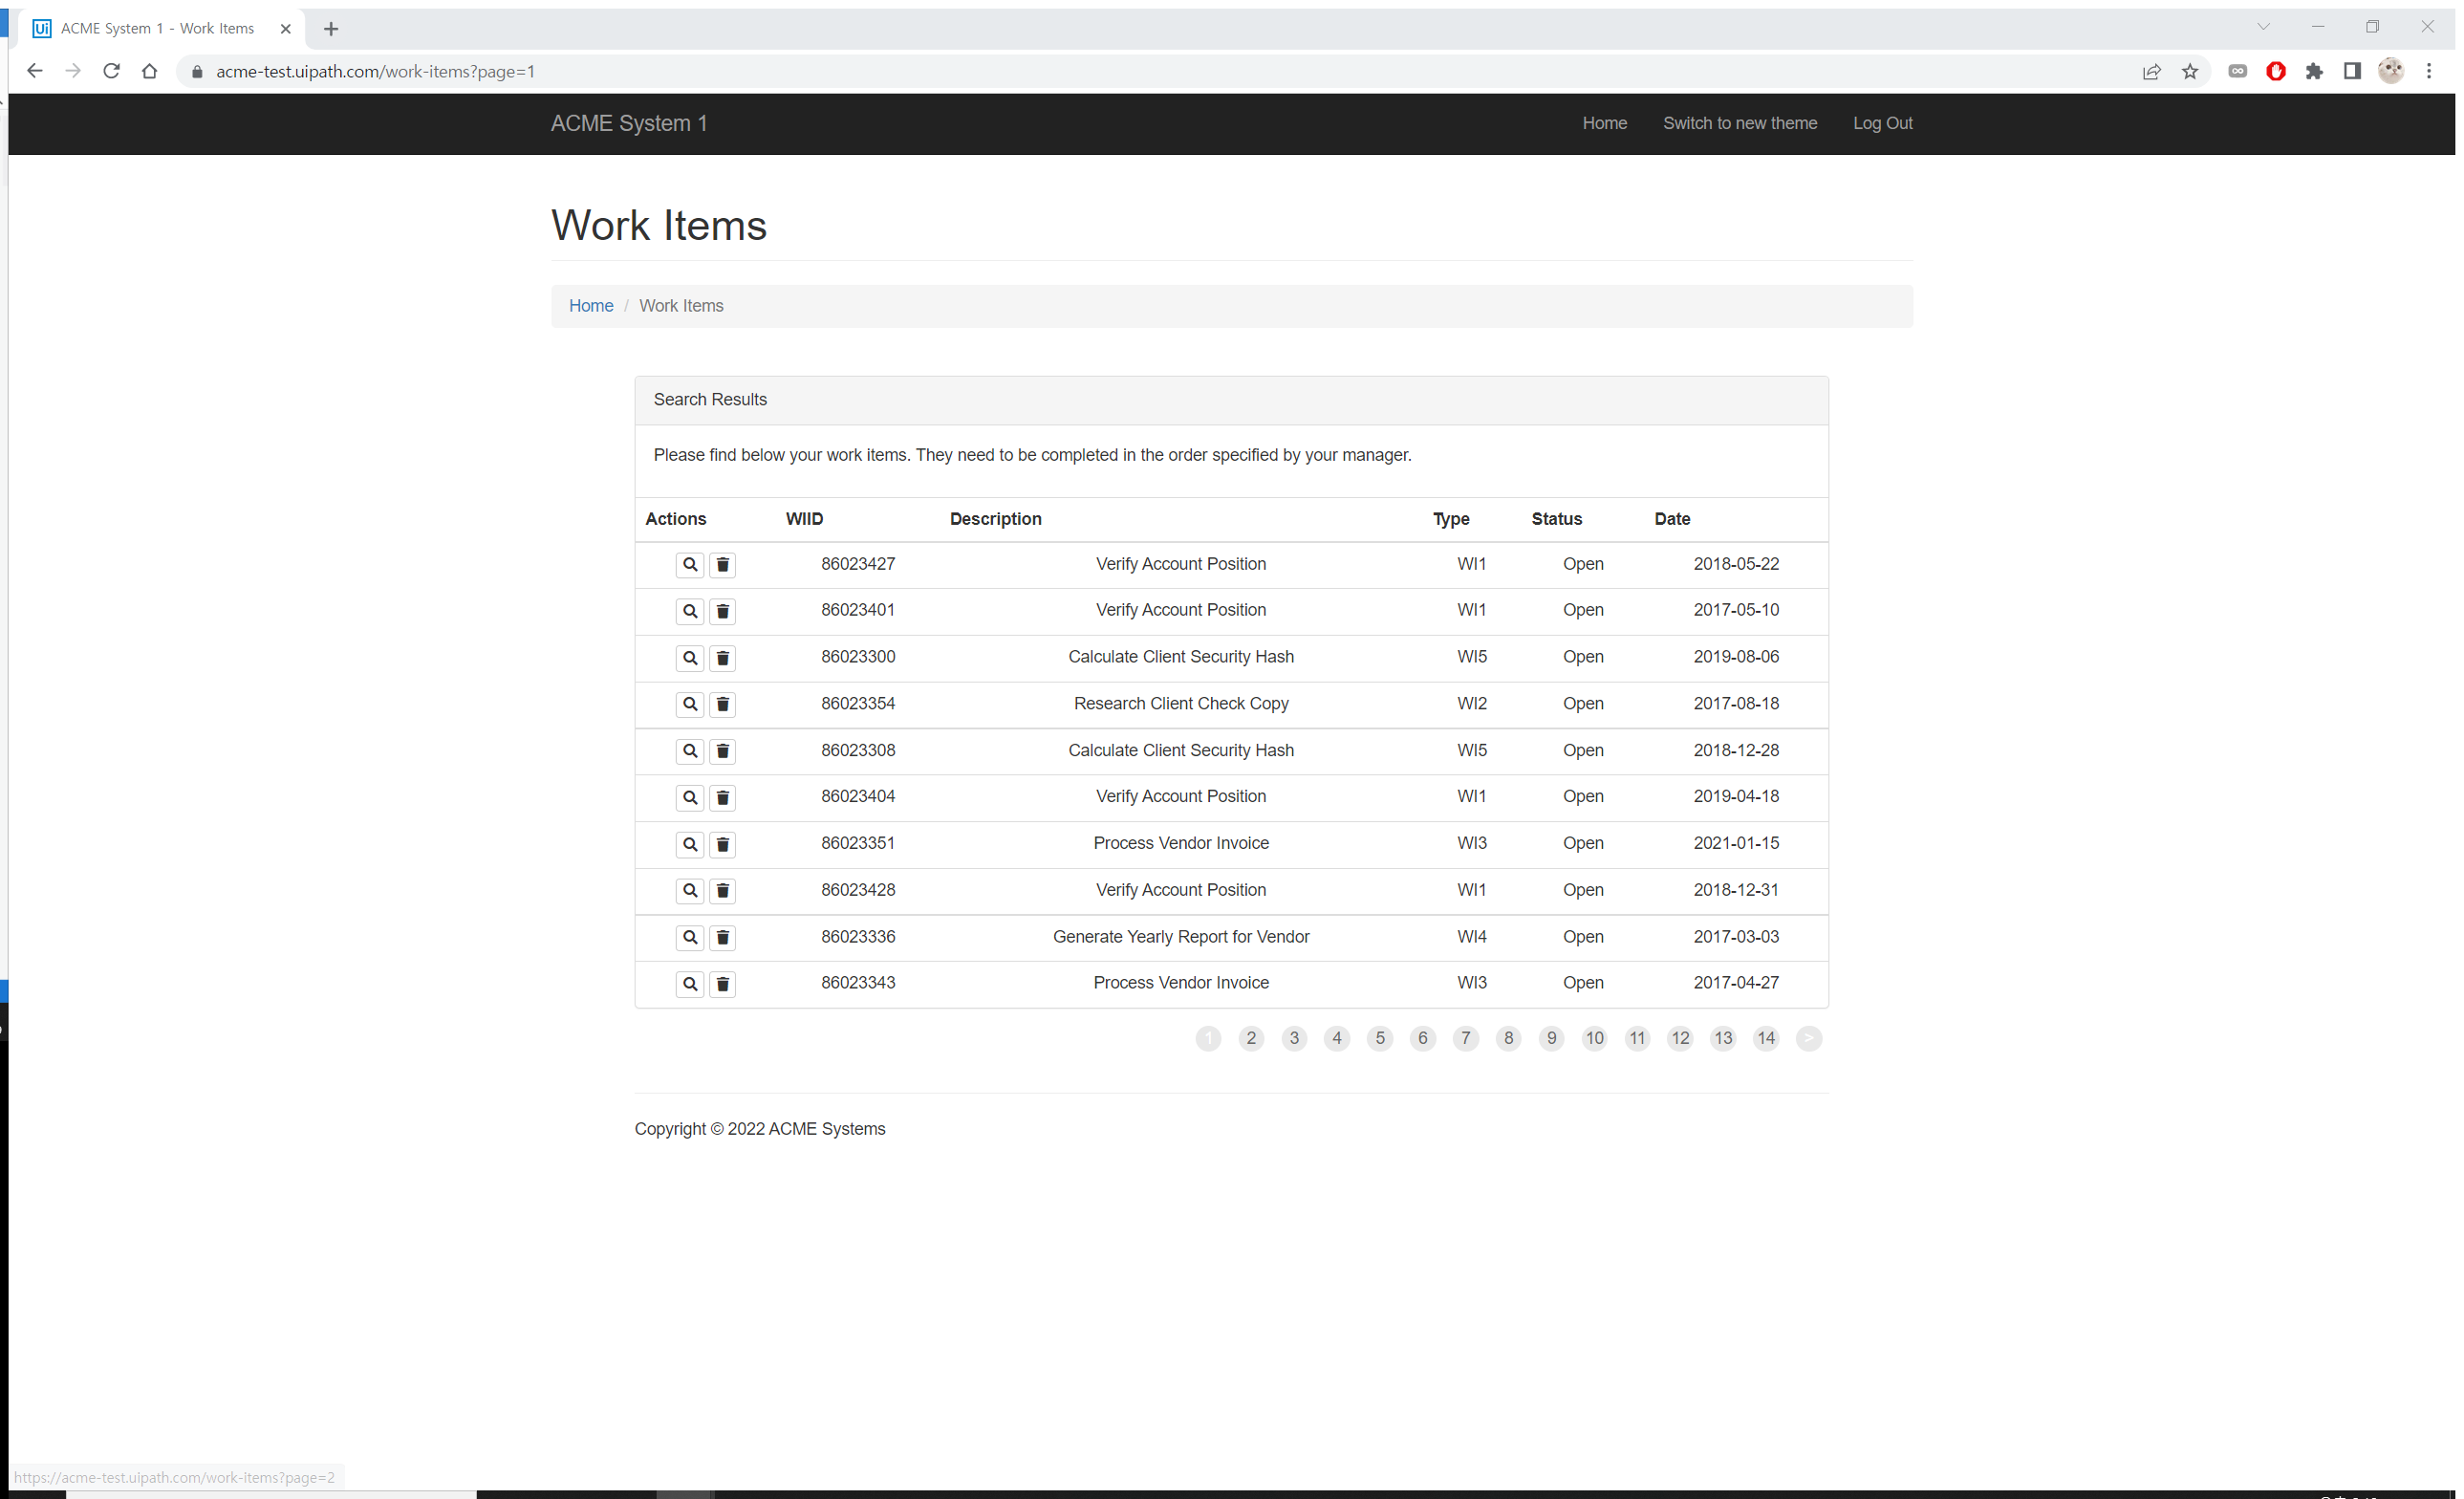
Workflow: DataScraping&Filter

Step 1: Attach Browser 'ACMESyste Page' in window 'ACME System 1 - Work Items' (chrome.exe)

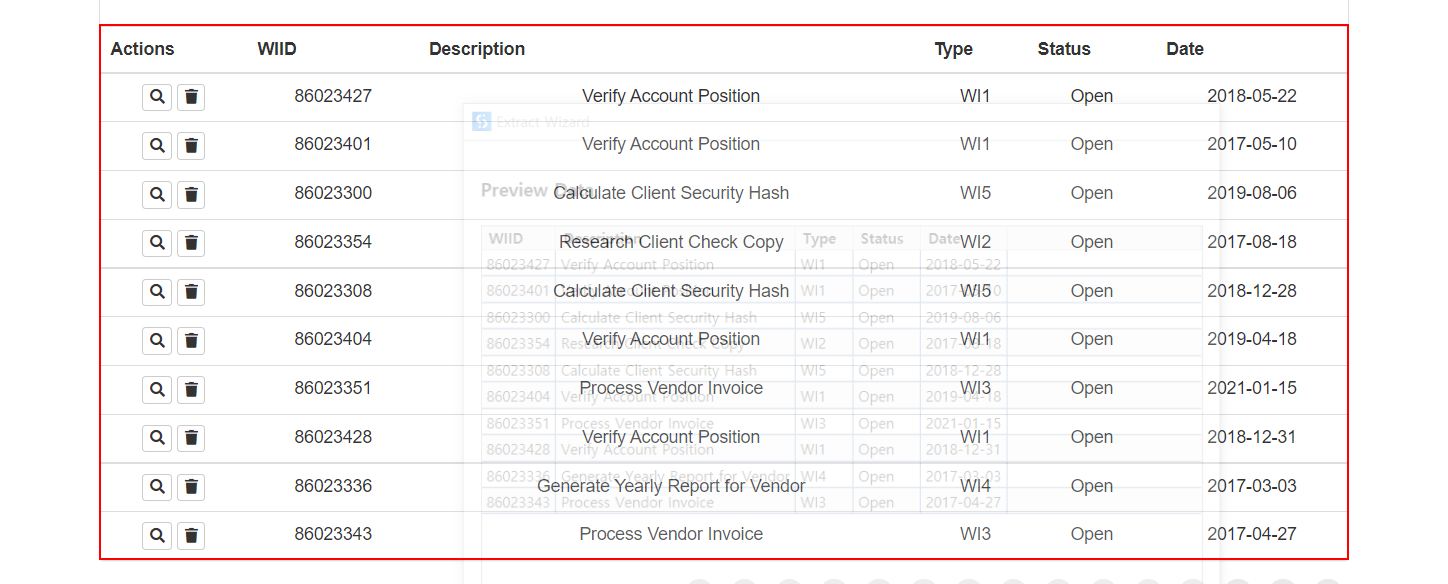
Step 2: get-text from the table